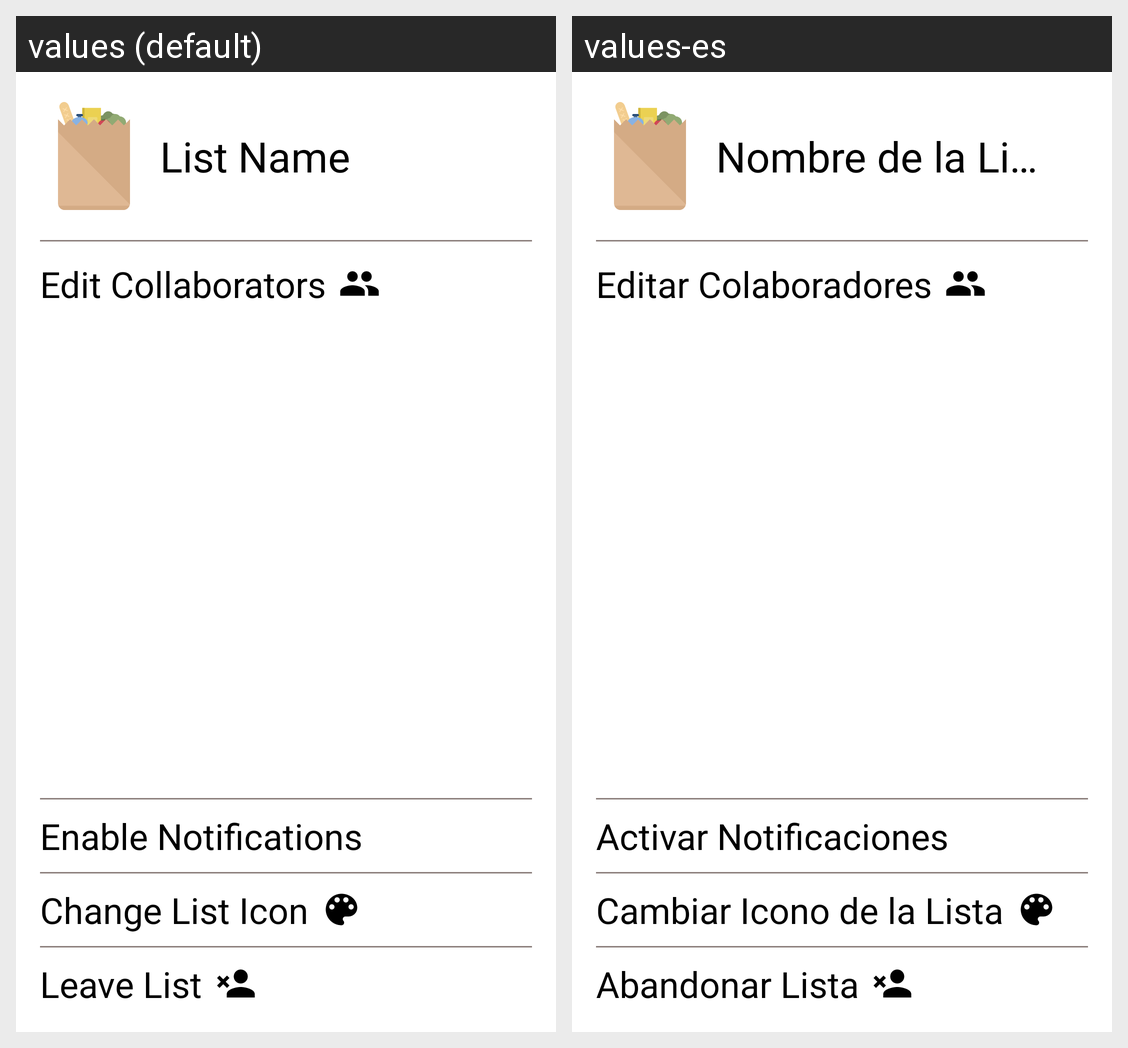

Strings drawn on this Android screen and how each of the app's shown locales translates them:
Android screen res/layout/fragment_list_details.xml rendered under 2 locales, left to right: values (default), values-es. Device: Nexus 5 (rendered at 1080×1920; each locale shown at half size, 540×960, under a caption strip naming it); theme AppTheme.
Strings drawn on this screen, with the default value and each locale's value (text and hints the layout hard-codes, and strings that could not be matched under every locale, appear in the picture but are not listed):

list_name
  values: List Name
  values-es: Nombre de la Lista

edit_collaborators
  values: Edit Collaborators
  values-es: Editar Colaboradores

enable_notifications
  values: Enable Notifications
  values-es: Activar Notificaciones

change_list_icon
  values: Change List Icon
  values-es: Cambiar Icono de la Lista

leave_list
  values: Leave List
  values-es: Abandonar Lista
